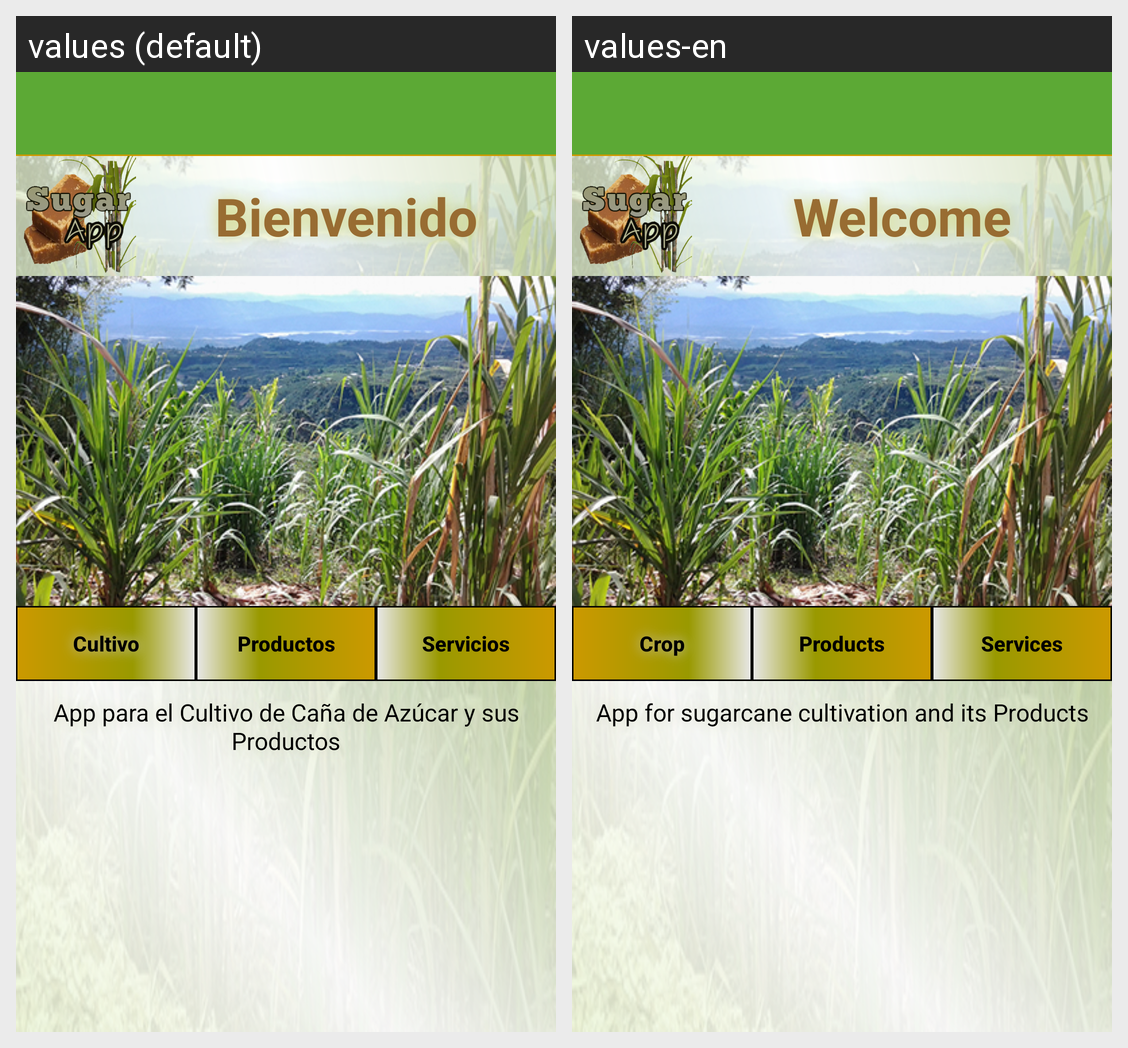

Here is an Android app screen in its default locale and in the app's own translations. Write out the translated-string differences for the strings that appear on this screen.
Android screen res/layout/activity_inicio.xml rendered under 2 locales, left to right: values (default), values-en. Device: Nexus 5 (rendered at 1080×1920; each locale shown at half size, 540×960, under a caption strip naming it); theme AppTheme.
Strings drawn on this screen, with the default value and each locale's value (text and hints the layout hard-codes, and strings that could not be matched under every locale, appear in the picture but are not listed):

bienve
  values: Bienvenido
  values-en: Welcome

culti
  values: Cultivo
  values-en: Crop

produc
  values: Productos
  values-en: Products

servicios
  values: Servicios
  values-en: Services

tprin
  values: App para el Cultivo de Caña de Azúcar y sus Productos
  values-en: App for sugarcane cultivation and its Products
